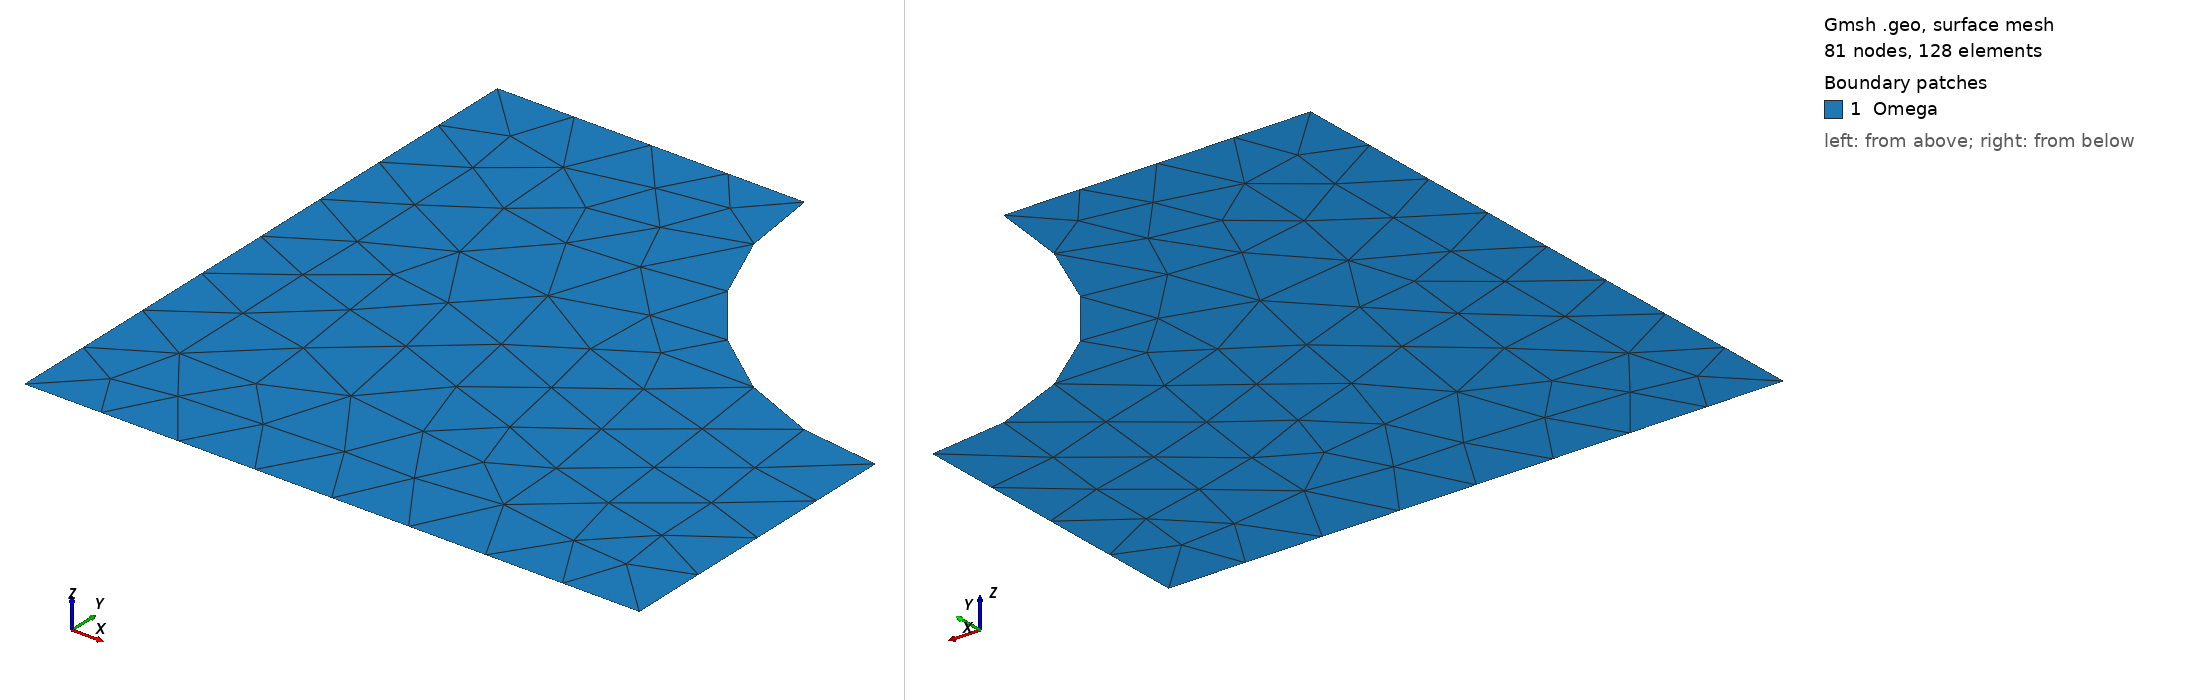

Gmsh geometry script, surface-meshed: 81 nodes, 128 surface elements. Boundary patches (legend numbers): 1 Omega. Left view from above one corner, right view from below the opposite corner. Legend entries are the model's physical surfaces. The drawing asked Gmsh for element sizes between 1% and 20% of the model's largest extent; the script's own settings can give other sizes.

=== roundL.geo (drawn) ===
Point(1) = { -1,  1, 0 };
Point(2) = { -1, -1, 0 };
Point(3) = {  1, -1, 0 };
Point(4) = {  1,  0, 0 };
Point(5) = {  1,  1, 0 };
Point(6) = {  0,  1, 0 };
Line(1) = { 6, 1 };
Line(2) = { 1, 2 };
Line(3) = { 2, 3 };
Line(4) = { 3, 4 };
Circle(5) = { 4, 5, 6 };
Line Loop(7) = { 2, 3, 4, 5, 1 };
Plane Surface(7) = { 7 };
Physical Line("Top") = { 1 };
Physical Line("Left") = { 2 };
Physical Line("Bottom") = { 3 };
Physical Line("Right") = { 4 };
Physical Line("Bite") = { 5 };
Physical Surface("Omega") = { 7 };
